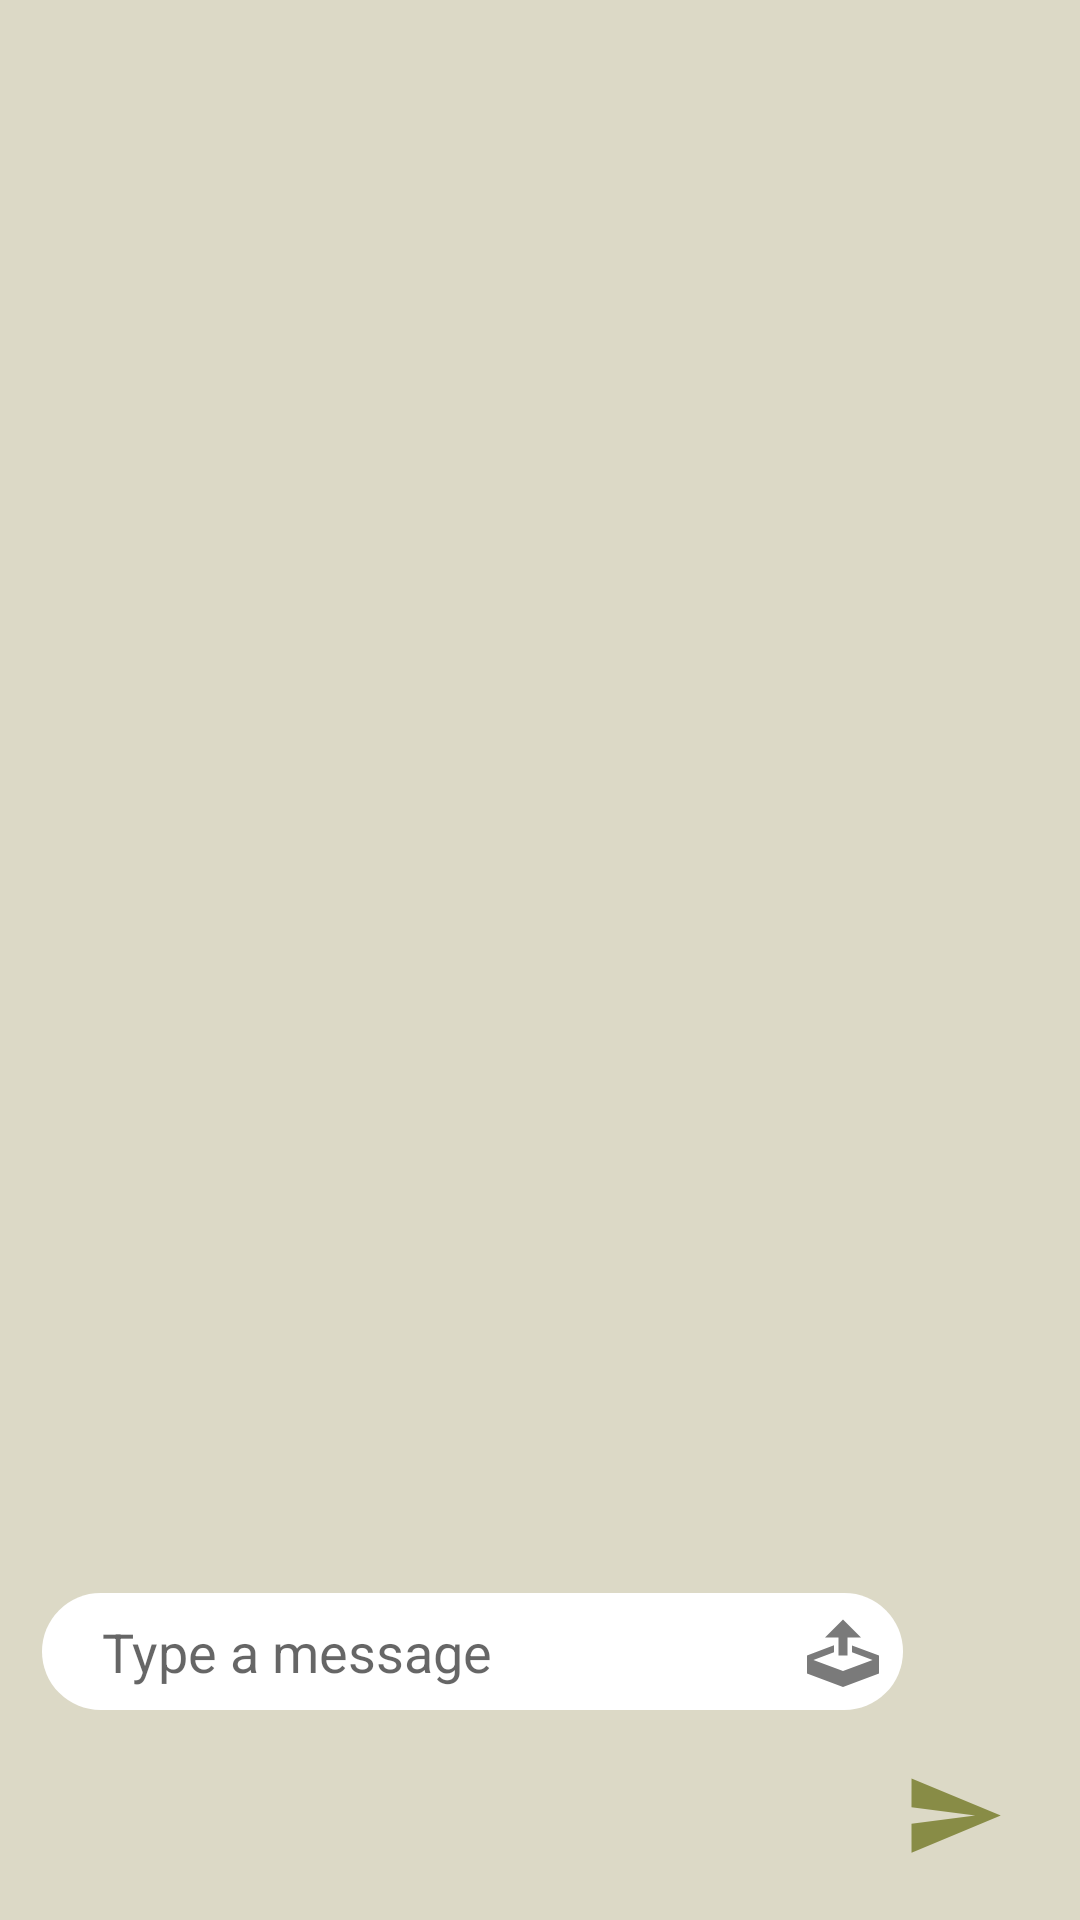

Layout XML and referenced resources for this Android screen:
<!-- AndroidManifest.xml: application theme AppTheme -->
<!-- res/layout/activity_chatnew.xml -->
<?xml version="1.0" encoding="utf-8"?>
<android.support.constraint.ConstraintLayout xmlns:android="http://schemas.android.com/apk/res/android"
    xmlns:app="http://schemas.android.com/apk/res-auto"
    xmlns:tools="http://schemas.android.com/tools"
    android:layout_width="match_parent"
    android:layout_height="match_parent"
    android:layout_alignParentBottom="false"
    android:layout_alignParentEnd="false"
    android:background="@color/chatBackground"
    android:paddingLeft="10dp"
    android:paddingRight="10dp">

    <EditText
        android:id="@+id/editText2"
        android:layout_width="287dp"
        android:layout_height="39dp"
        android:layout_alignParentStart="true"
        android:layout_alignParentTop="true"
        android:layout_marginBottom="15dp"
        android:layout_marginStart="4dp"
        android:layout_marginTop="100dp"
        android:background="@drawable/type_bubble"
        android:hint="Type a message"
        android:inputType="text"
        android:paddingLeft="20dp"
        android:paddingRight="40dp"
        app:layout_constraintBottom_toBottomOf="parent"
        app:layout_constraintStart_toStartOf="parent"
        app:layout_constraintTop_toTopOf="parent"
        app:layout_constraintVertical_bias="0.887" />

    <ImageButton
        android:id="@+id/imageButton"
        android:layout_width="34dp"
        android:layout_height="33dp"
        android:layout_alignParentEnd="true"
        android:layout_alignParentTop="true"
        android:layout_marginBottom="10dp"
        android:layout_marginEnd="8dp"
        android:layout_marginStart="8dp"
        android:layout_marginTop="8dp"
        android:background="@drawable/modernbutton"
        app:layout_constraintBottom_toBottomOf="parent"
        app:layout_constraintEnd_toEndOf="parent"
        app:layout_constraintHorizontal_bias="0.976"
        app:layout_constraintStart_toStartOf="parent"
        app:layout_constraintTop_toTopOf="parent"
        app:layout_constraintVertical_bias="0.986" />

    <ImageButton
        android:layout_width="wrap_content"
        android:layout_height="wrap_content"
        android:layout_alignBottom="@+id/editText2"
        android:layout_marginBottom="8dp"
        android:layout_marginEnd="8dp"
        android:layout_marginStart="8dp"
        android:layout_marginTop="8dp"
        android:layout_toStartOf="@+id/imageButton"
        android:background="@drawable/upload_icon"
        app:layout_constraintBottom_toBottomOf="@+id/editText2"
        app:layout_constraintEnd_toEndOf="@+id/editText2"
        app:layout_constraintHorizontal_bias="1.0"
        app:layout_constraintStart_toStartOf="@+id/editText2"
        app:layout_constraintTop_toTopOf="@+id/editText2"
        app:layout_constraintVertical_bias="0.692" />


</android.support.constraint.ConstraintLayout>
<!-- resources referenced by this layout -->
<resources>
  <color name="chatBackground">#DCD9C6</color>
  <!-- drawable modernbutton (drawable) -->
  <vector xmlns:android="http://schemas.android.com/apk/res/android"
  android:width="24dp"
  android:height="24dp"
  android:viewportWidth="24.0"
  android:viewportHeight="24.0">
  <path
      android:fillColor="@color/sendIcon"
      android:pathData="M2.01,21L23,12 2.01,3 2,10l15,2 -15,2z"/>
  </vector>
  <!-- drawable type_bubble (drawable) -->
  <?xml version="1.0" encoding="utf-8"?>
  <shape xmlns:android="http://schemas.android.com/apk/res/android" android:shape="rectangle">
      <solid android:color="#FFF"></solid>
      <corners android:radius="100dp"></corners>
  
  </shape>
  <!-- drawable upload_icon (drawable) -->
  <vector xmlns:android="http://schemas.android.com/apk/res/android"
      android:width="24dp"
      android:height="24dp"
      android:viewportWidth="32"
      android:viewportHeight="32">
      <path
          android:fillColor="#7a7a7a"
          android:pathData="M14 18h4v-8h6l-8-8-8 8h6zM20 13.5v3.085l9.158 3.415-13.158 4.907-13.158-4.907 9.158-3.415v-3.085l-12 4.5v8l16 6 16-6v-8z">
  
      </path>
  </vector>
  <color name="sendIcon">#888C46</color>
</resources>
